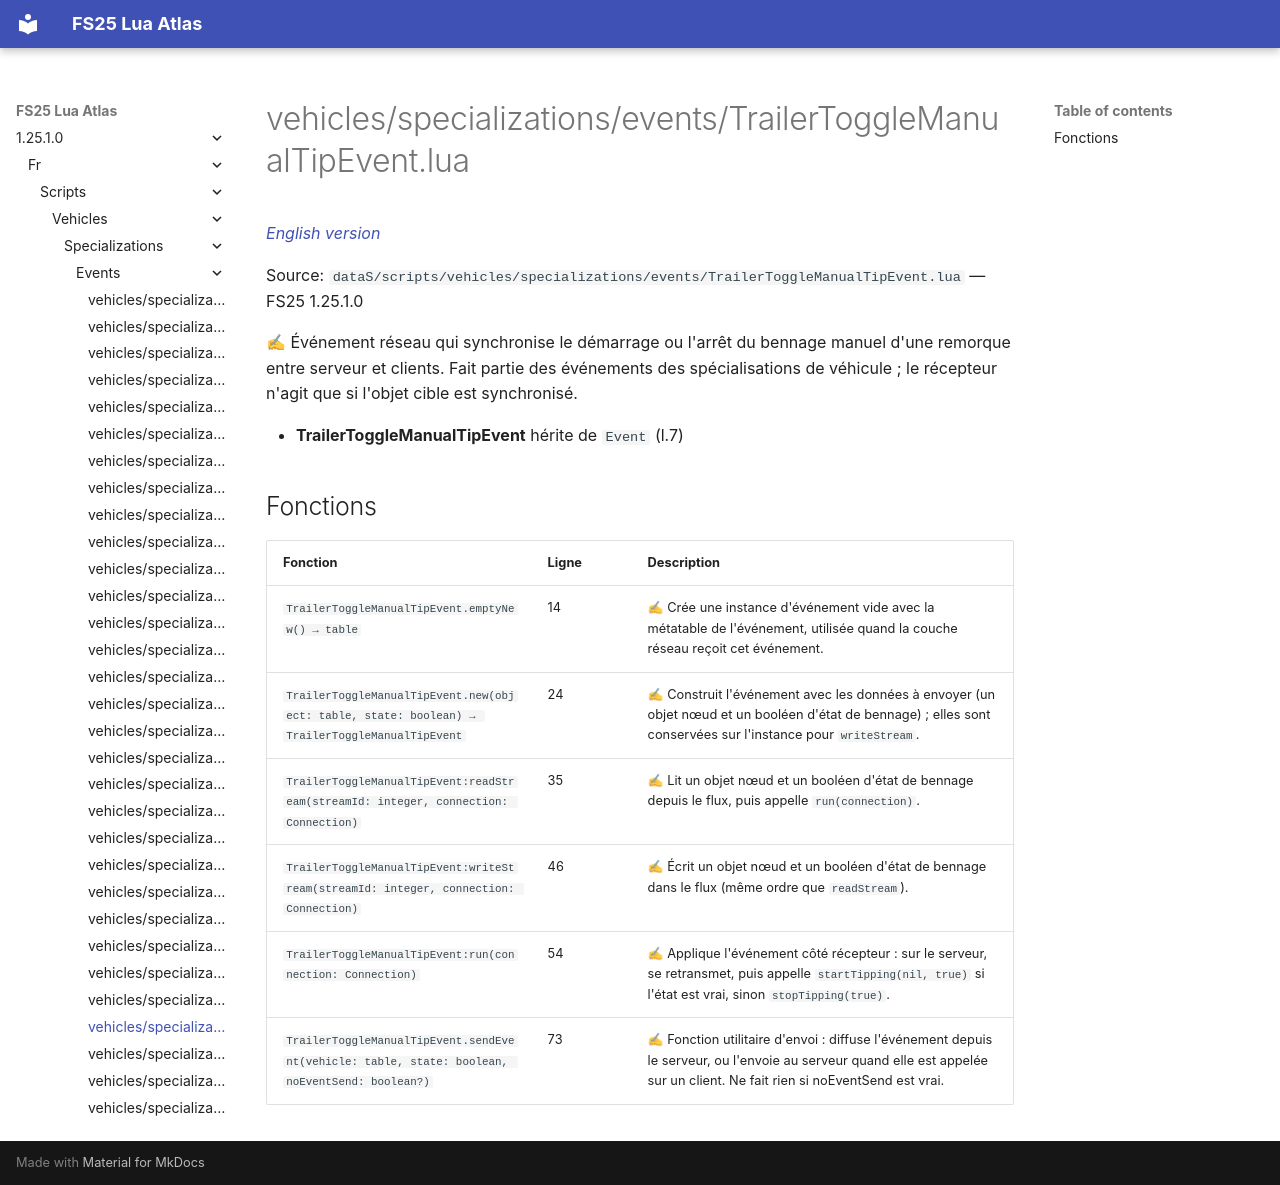

repository: Tim0219800/fs25-lua-atlas · page: 1.25.1.0/fr/scripts/vehicles/specializations/events/TrailerToggleManualTipEvent.html · generator: mkdocs

# vehicles/specializations/events/TrailerToggleManualTipEvent.lua

*[English version](../../../../../scripts/vehicles/specializations/events/TrailerToggleManualTipEvent.md)*

Source: `dataS/scripts/vehicles/specializations/events/TrailerToggleManualTipEvent.lua` — FS25 1.25.1.0

✍ Événement réseau qui synchronise le démarrage ou l'arrêt du bennage manuel d'une remorque entre serveur et clients. Fait partie des événements des spécialisations de véhicule ; le récepteur n'agit que si l'objet cible est synchronisé.

- **TrailerToggleManualTipEvent** hérite de `Event` (l.7)

## Fonctions

| Fonction | Ligne | Description |
|---|---|---|
| `TrailerToggleManualTipEvent.emptyNew() → table` | 14 | ✍ Crée une instance d'événement vide avec la métatable de l'événement, utilisée quand la couche réseau reçoit cet événement. |
| `TrailerToggleManualTipEvent.new(object: table, state: boolean) → TrailerToggleManualTipEvent` | 24 | ✍ Construit l'événement avec les données à envoyer (un objet nœud et un booléen d'état de bennage) ; elles sont conservées sur l'instance pour `writeStream`. |
| `TrailerToggleManualTipEvent:readStream(streamId: integer, connection: Connection)` | 35 | ✍ Lit un objet nœud et un booléen d'état de bennage depuis le flux, puis appelle `run(connection)`. |
| `TrailerToggleManualTipEvent:writeStream(streamId: integer, connection: Connection)` | 46 | ✍ Écrit un objet nœud et un booléen d'état de bennage dans le flux (même ordre que `readStream`). |
| `TrailerToggleManualTipEvent:run(connection: Connection)` | 54 | ✍ Applique l'événement côté récepteur : sur le serveur, se retransmet, puis appelle `startTipping(nil, true)` si l'état est vrai, sinon `stopTipping(true)`. |
| `TrailerToggleManualTipEvent.sendEvent(vehicle: table, state: boolean, noEventSend: boolean?)` | 73 | ✍ Fonction utilitaire d'envoi : diffuse l'événement depuis le serveur, ou l'envoie au serveur quand elle est appelée sur un client. Ne fait rien si noEventSend est vrai. |
